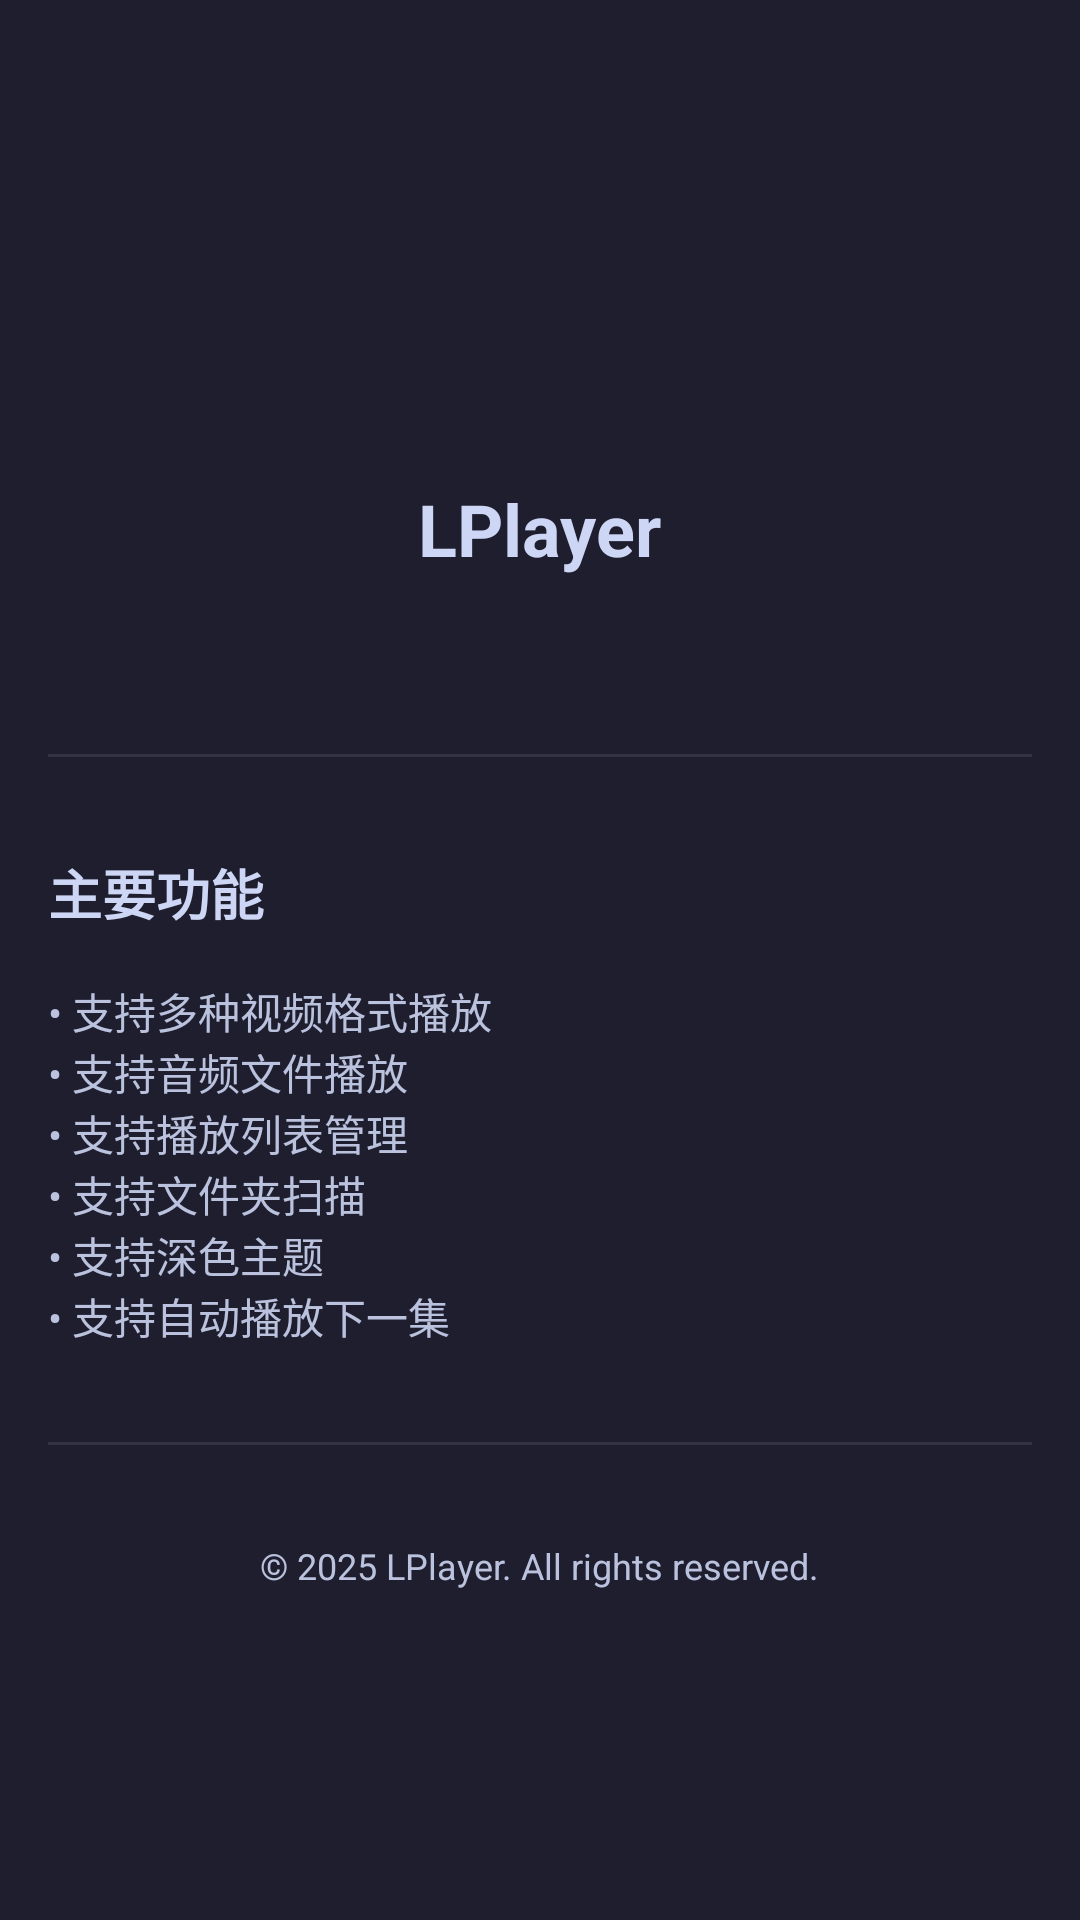

Layout XML and referenced resources for this Android screen:
<!-- AndroidManifest.xml: application theme Theme.LPlayer -->
<!-- res/layout/fragment_about.xml -->
<?xml version="1.0" encoding="utf-8"?>
<ScrollView xmlns:android="http://schemas.android.com/apk/res/android"
    xmlns:app="http://schemas.android.com/apk/res-auto"
    android:layout_width="match_parent"
    android:layout_height="match_parent"
    android:background="@color/colorBackground">

    <LinearLayout
        android:layout_width="match_parent"
        android:layout_height="wrap_content"
        android:orientation="vertical"
        android:padding="16dp">

        
        <ImageView
            android:layout_width="96dp"
            android:layout_height="96dp"
            android:layout_gravity="center_horizontal"
            android:layout_marginTop="32dp"
            android:layout_marginBottom="16dp"
            android:src="@mipmap/ic_launcher"
            android:contentDescription="@string/app_name" />

        
        <TextView
            android:layout_width="wrap_content"
            android:layout_height="wrap_content"
            android:layout_gravity="center_horizontal"
            android:text="@string/app_name"
            android:textColor="@color/colorTextPrimary"
            android:textSize="24sp"
            android:textStyle="bold" />

        
        <TextView
            android:id="@+id/version_text"
            android:layout_width="wrap_content"
            android:layout_height="wrap_content"
            android:layout_gravity="center_horizontal"
            android:layout_marginTop="8dp"
            android:textColor="@color/colorTextSecondary"
            android:textSize="14sp" />

        
        <View
            android:layout_width="match_parent"
            android:layout_height="1dp"
            android:layout_marginTop="32dp"
            android:layout_marginBottom="32dp"
            android:background="@color/colorSurface" />

        
        <TextView
            android:layout_width="wrap_content"
            android:layout_height="wrap_content"
            android:text="@string/about_features"
            android:textColor="@color/colorTextPrimary"
            android:textSize="18sp"
            android:textStyle="bold" />

        <TextView
            android:layout_width="match_parent"
            android:layout_height="wrap_content"
            android:layout_marginTop="16dp"
            android:text="@string/about_features_list"
            android:textColor="@color/colorTextSecondary"
            android:textSize="14sp" />

        
        <View
            android:layout_width="match_parent"
            android:layout_height="1dp"
            android:layout_marginTop="32dp"
            android:layout_marginBottom="32dp"
            android:background="@color/colorSurface" />

        
        <TextView
            android:layout_width="wrap_content"
            android:layout_height="wrap_content"
            android:layout_gravity="center_horizontal"
            android:text="@string/about_copyright"
            android:textColor="@color/colorTextSecondary"
            android:textSize="12sp" />

    </LinearLayout>
</ScrollView>
<!-- resources referenced by this layout -->
<resources>
  <color name="colorBackground">#FF1E1E2E</color>
  <color name="colorSurface">#FF313244</color>
  <color name="colorTextPrimary">#FFCDD6F4</color>
  <color name="colorTextSecondary">#FFBAC2DE</color>
  <string name="about_copyright">© 2025 LPlayer. All rights reserved.</string>
  <string name="about_features">主要功能</string>
  <string name="about_features_list">• 支持多种视频格式播放\n• 支持音频文件播放\n• 支持播放列表管理\n• 支持文件夹扫描\n• 支持深色主题\n• 支持自动播放下一集</string>
  <string name="app_name">LPlayer</string>
  <style name="Theme.LPlayer" parent="Theme.MaterialComponents.Light.NoActionBar">
          
          <item name="colorPrimary">@color/colorPrimary</item>
          <item name="colorPrimaryVariant">@color/colorPrimaryDark</item>
          <item name="colorOnPrimary">@color/white</item>
          
          <item name="colorSecondary">@color/colorAccent</item>
          <item name="colorSecondaryVariant">@color/colorAccentDark</item>
          <item name="colorOnSecondary">@color/black</item>
          
          <item name="android:statusBarColor">?attr/colorPrimaryVariant</item>
          
          <item name="android:windowBackground">@color/colorBackground</item>
          
          <item name="android:textColorPrimary">@color/colorTextPrimary</item>
          <item name="android:textColorSecondary">@color/colorTextSecondary</item>
          
      </style>
  <color name="colorPrimary">#FF1E1E2E</color>
  <color name="colorPrimaryDark">#FF181825</color>
  <color name="white">#FFFFFFFF</color>
  <color name="colorAccent">#FF89DCEB</color>
  <color name="colorAccentDark">#FF74C7EC</color>
  <color name="black">#FF000000</color>
</resources>
